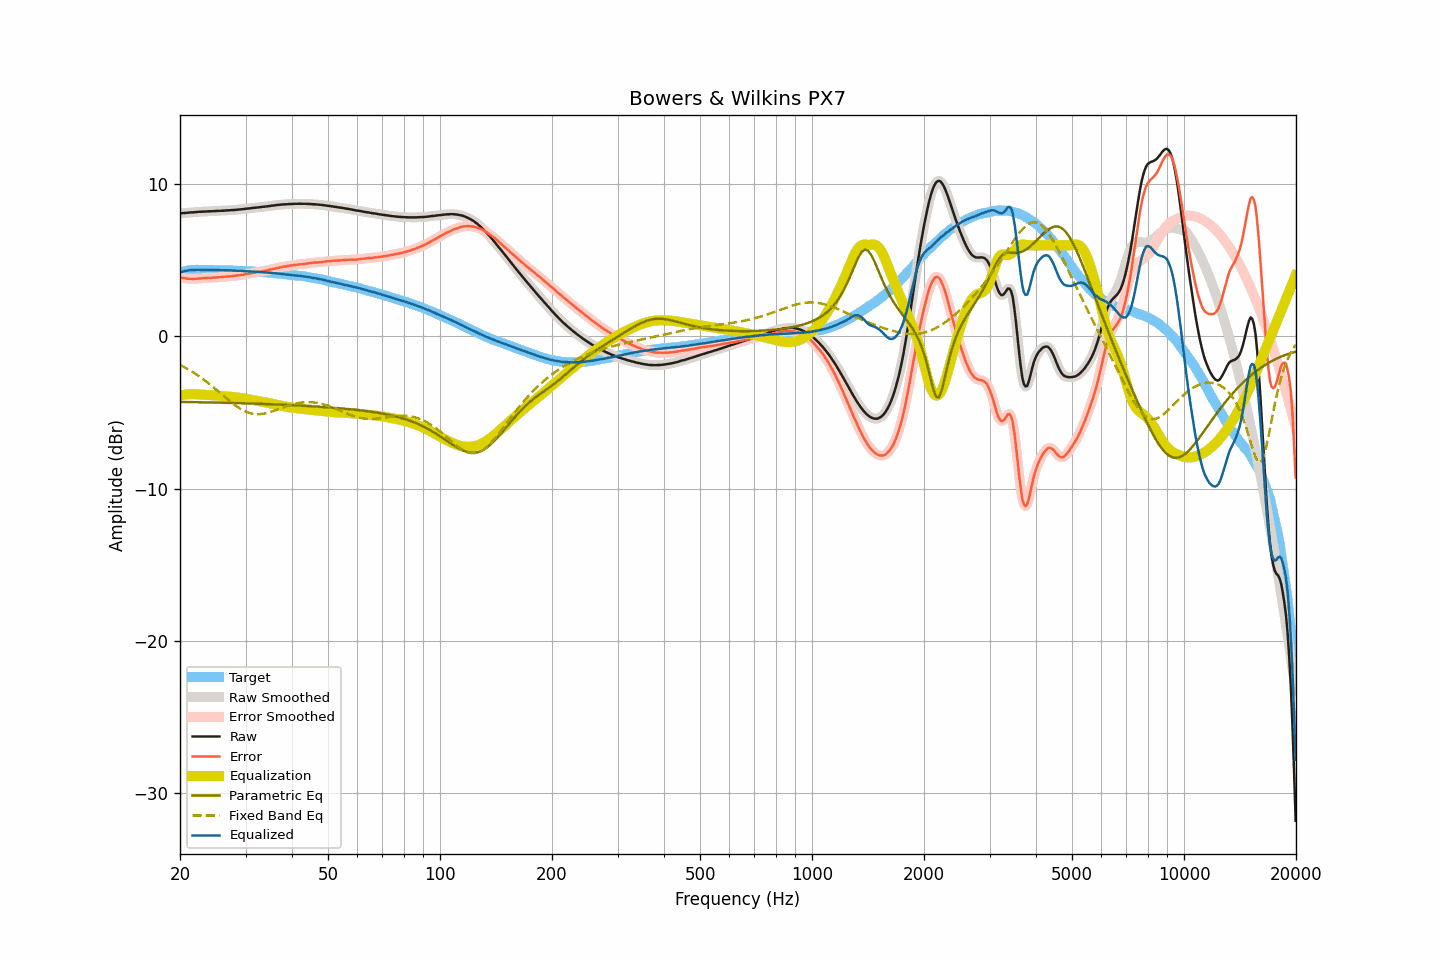

The file beside this chart, header and first rows:
frequency, raw, smoothed, error, error_smoothed, equalization, parametric_eq, fixed_band_eq, equalized_raw, equalized_smoothed, target
20.00, 8.08, 8.08, 3.87, 3.87, -3.87, -4.30, -1.87, 4.21, 4.21, 4.21
20.20, 8.10, 8.10, 3.86, 3.86, -3.85, -4.30, -1.92, 4.25, 4.24, 4.24
20.40, 8.11, 8.11, 3.84, 3.84, -3.84, -4.30, -1.98, 4.28, 4.27, 4.27
20.61, 8.12, 8.12, 3.83, 3.83, -3.82, -4.31, -2.03, 4.30, 4.30, 4.29
20.81, 8.13, 8.13, 3.81, 3.81, -3.81, -4.31, -2.09, 4.32, 4.32, 4.32
21.02, 8.14, 8.14, 3.79, 3.80, -3.80, -4.31, -2.15, 4.34, 4.34, 4.35
21.23, 8.15, 8.15, 3.79, 3.79, -3.79, -4.31, -2.21, 4.36, 4.36, 4.36
21.44, 8.16, 8.16, 3.79, 3.79, -3.79, -4.31, -2.28, 4.37, 4.37, 4.37
21.66, 8.16, 8.17, 3.78, 3.79, -3.79, -4.32, -2.34, 4.37, 4.38, 4.38
21.87, 8.17, 8.17, 3.79, 3.79, -3.79, -4.32, -2.41, 4.38, 4.38, 4.38
22.09, 8.18, 8.18, 3.79, 3.80, -3.80, -4.32, -2.48, 4.39, 4.39, 4.39
22.31, 8.19, 8.19, 3.80, 3.80, -3.80, -4.32, -2.55, 4.39, 4.39, 4.39
22.54, 8.20, 8.20, 3.82, 3.81, -3.81, -4.32, -2.62, 4.39, 4.39, 4.39
22.76, 8.20, 8.21, 3.82, 3.82, -3.82, -4.32, -2.70, 4.38, 4.38, 4.39
22.99, 8.21, 8.21, 3.84, 3.83, -3.83, -4.33, -2.78, 4.38, 4.38, 4.38
23.22, 8.21, 8.21, 3.84, 3.84, -3.84, -4.33, -2.85, 4.38, 4.38, 4.37
23.45, 8.22, 8.22, 3.85, 3.85, -3.84, -4.33, -2.93, 4.38, 4.38, 4.37
23.69, 8.22, 8.22, 3.85, 3.85, -3.85, -4.33, -3.02, 4.37, 4.38, 4.37
23.92, 8.23, 8.23, 3.86, 3.85, -3.85, -4.34, -3.10, 4.38, 4.38, 4.37
24.16, 8.23, 8.23, 3.85, 3.86, -3.86, -4.34, -3.18, 4.37, 4.37, 4.38
24.40, 8.24, 8.24, 3.86, 3.86, -3.87, -4.34, -3.27, 4.38, 4.37, 4.38
24.65, 8.24, 8.24, 3.87, 3.87, -3.87, -4.34, -3.36, 4.37, 4.37, 4.37
24.89, 8.25, 8.25, 3.88, 3.88, -3.88, -4.34, -3.45, 4.37, 4.37, 4.37
25.14, 8.25, 8.25, 3.88, 3.89, -3.89, -4.35, -3.53, 4.37, 4.37, 4.37
25.39, 8.26, 8.26, 3.90, 3.89, -3.89, -4.35, -3.62, 4.37, 4.37, 4.37
25.65, 8.26, 8.26, 3.90, 3.90, -3.90, -4.35, -3.72, 4.36, 4.36, 4.37
25.91, 8.27, 8.27, 3.92, 3.91, -3.91, -4.35, -3.81, 4.36, 4.36, 4.36
26.16, 8.27, 8.28, 3.92, 3.92, -3.92, -4.36, -3.90, 4.35, 4.36, 4.35
26.43, 8.28, 8.28, 3.93, 3.93, -3.93, -4.36, -3.99, 4.35, 4.35, 4.35
26.69, 8.29, 8.29, 3.94, 3.94, -3.94, -4.36, -4.08, 4.36, 4.35, 4.35
26.96, 8.29, 8.30, 3.94, 3.95, -3.95, -4.36, -4.16, 4.35, 4.35, 4.35
27.23, 8.30, 8.30, 3.95, 3.95, -3.96, -4.37, -4.25, 4.35, 4.35, 4.35
27.50, 8.31, 8.31, 3.96, 3.96, -3.97, -4.37, -4.34, 4.35, 4.34, 4.35
27.77, 8.31, 8.32, 3.98, 3.98, -3.98, -4.37, -4.42, 4.33, 4.34, 4.34
28.05, 8.32, 8.32, 3.99, 3.99, -3.99, -4.38, -4.50, 4.33, 4.33, 4.33
28.33, 8.33, 8.33, 4.01, 4.00, -4.00, -4.38, -4.57, 4.33, 4.33, 4.32
28.62, 8.34, 8.34, 4.02, 4.02, -4.02, -4.38, -4.65, 4.32, 4.32, 4.32
28.90, 8.35, 8.35, 4.03, 4.04, -4.03, -4.38, -4.71, 4.32, 4.32, 4.32
29.19, 8.36, 8.36, 4.05, 4.05, -4.05, -4.39, -4.78, 4.31, 4.31, 4.31
29.48, 8.37, 8.37, 4.06, 4.06, -4.06, -4.39, -4.84, 4.31, 4.31, 4.32
29.78, 8.38, 8.39, 4.08, 4.08, -4.08, -4.39, -4.89, 4.30, 4.30, 4.31
30.08, 8.40, 8.40, 4.10, 4.10, -4.10, -4.40, -4.94, 4.30, 4.30, 4.30
30.38, 8.41, 8.41, 4.12, 4.12, -4.12, -4.40, -4.98, 4.30, 4.29, 4.29
30.68, 8.42, 8.42, 4.13, 4.14, -4.14, -4.40, -5.02, 4.29, 4.29, 4.29
30.99, 8.43, 8.44, 4.16, 4.16, -4.15, -4.41, -5.05, 4.28, 4.28, 4.28
31.30, 8.45, 8.45, 4.18, 4.17, -4.17, -4.41, -5.07, 4.28, 4.28, 4.27
31.61, 8.46, 8.46, 4.19, 4.19, -4.19, -4.41, -5.09, 4.27, 4.27, 4.27
31.93, 8.47, 8.47, 4.21, 4.21, -4.21, -4.42, -5.10, 4.26, 4.26, 4.26
32.24, 8.48, 8.48, 4.23, 4.23, -4.23, -4.42, -5.11, 4.25, 4.25, 4.25
32.57, 8.49, 8.49, 4.25, 4.25, -4.25, -4.42, -5.11, 4.24, 4.25, 4.25
32.89, 8.50, 8.51, 4.26, 4.27, -4.27, -4.43, -5.10, 4.24, 4.24, 4.24
33.22, 8.52, 8.52, 4.29, 4.29, -4.29, -4.43, -5.09, 4.24, 4.23, 4.23
33.55, 8.53, 8.53, 4.31, 4.31, -4.31, -4.44, -5.08, 4.23, 4.22, 4.23
33.89, 8.54, 8.54, 4.33, 4.33, -4.33, -4.44, -5.06, 4.22, 4.22, 4.21
34.23, 8.55, 8.55, 4.34, 4.35, -4.35, -4.44, -5.03, 4.20, 4.21, 4.21
34.57, 8.57, 8.57, 4.37, 4.37, -4.37, -4.45, -5.00, 4.20, 4.20, 4.20
34.92, 8.58, 8.59, 4.40, 4.40, -4.40, -4.45, -4.97, 4.19, 4.19, 4.19
35.27, 8.60, 8.60, 4.42, 4.42, -4.42, -4.46, -4.94, 4.18, 4.18, 4.18
35.62, 8.61, 8.61, 4.44, 4.44, -4.44, -4.46, -4.90, 4.17, 4.17, 4.17
35.97, 8.62, 8.63, 4.47, 4.47, -4.47, -4.47, -4.87, 4.15, 4.16, 4.15
... 635 more rows
